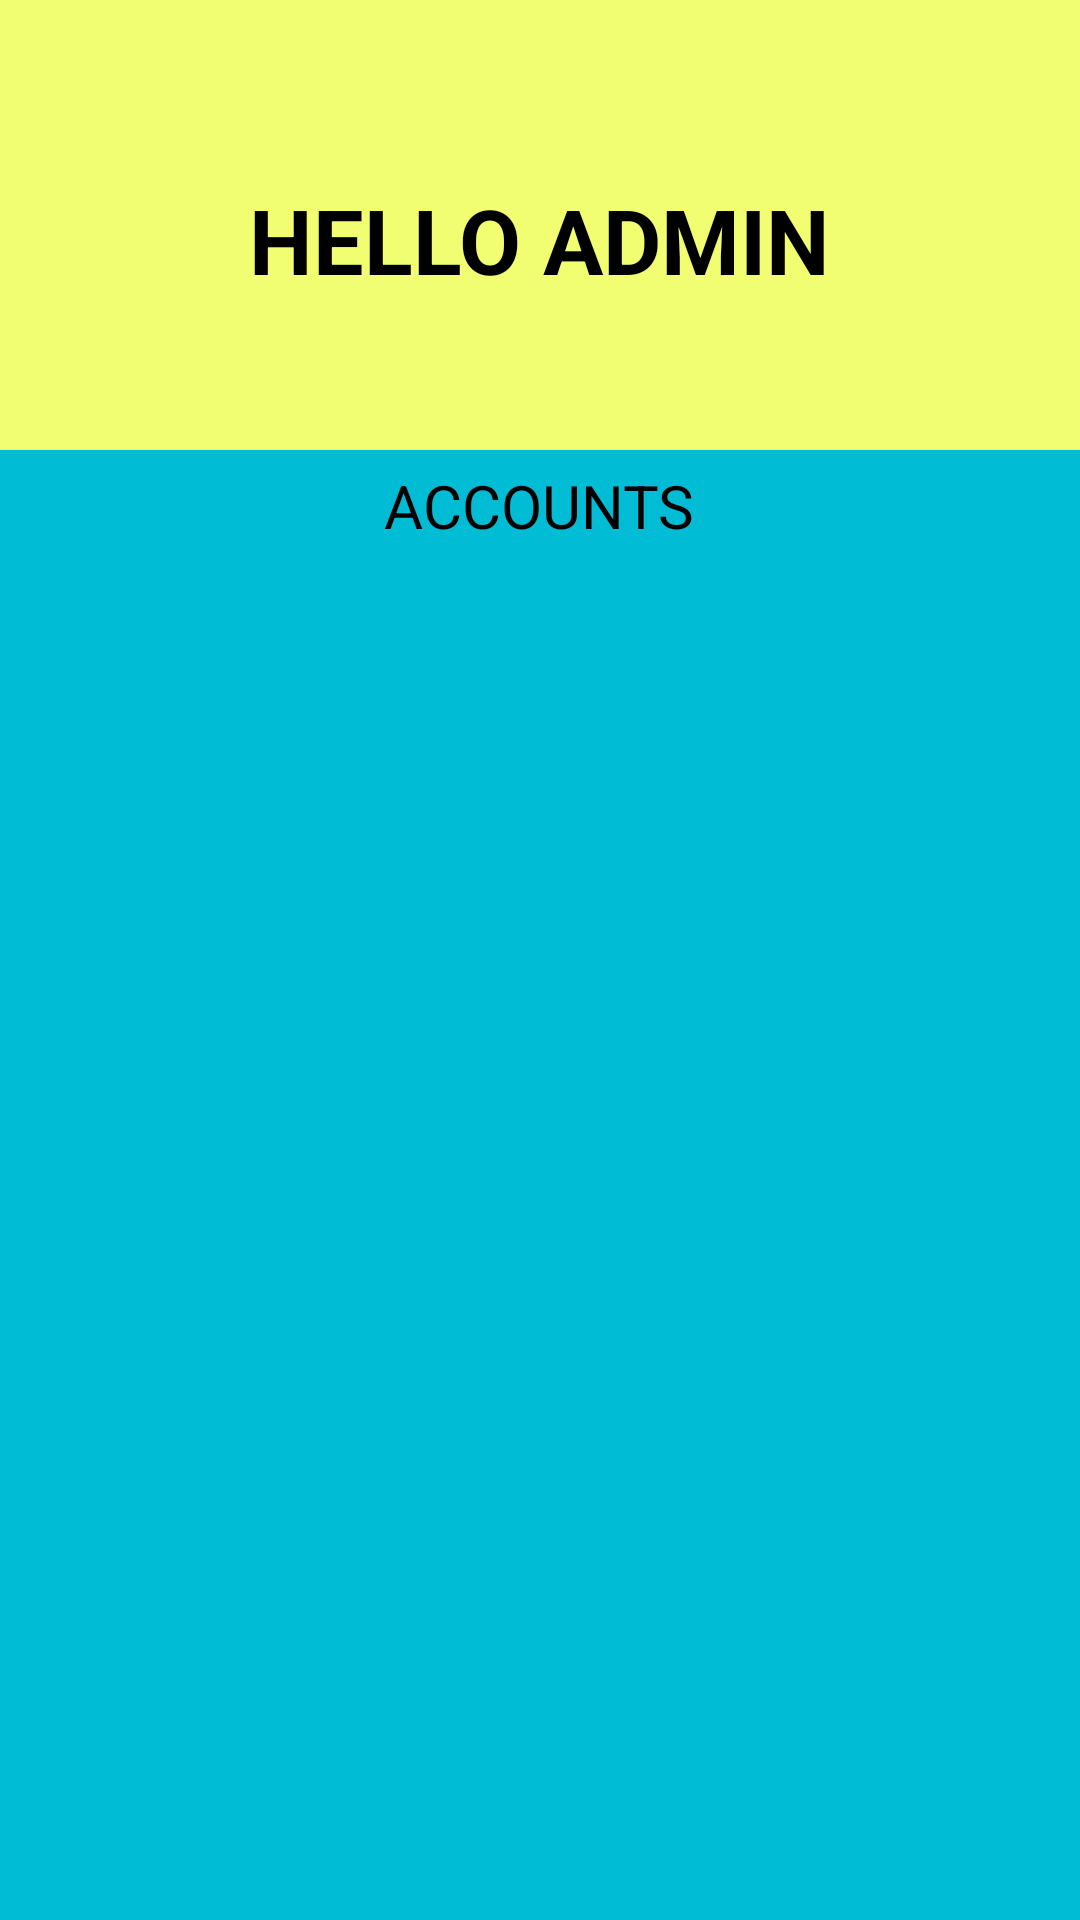

Layout XML and referenced resources for this Android screen:
<!-- AndroidManifest.xml: application theme AppTheme -->
<!-- res/layout/activity_user_list.xml -->
<?xml version="1.0" encoding="utf-8"?>
<LinearLayout xmlns:android="http://schemas.android.com/apk/res/android"
    android:layout_width="match_parent"
    android:layout_height="match_parent"
    android:orientation="vertical"
    android:background="@color/colorPrimary"
    >

    <android.support.v7.widget.LinearLayoutCompat
        android:layout_width="match_parent"
        android:layout_height="150dp"
        android:background="@color/colorAccent"
        android:gravity="center"
        android:orientation="vertical">


        <android.support.v7.widget.AppCompatTextView
            android:layout_width="wrap_content"
            android:layout_height="wrap_content"
            android:layout_marginTop="10dp"
            android:text="HELLO ADMIN"
            android:textSize="30sp"
            android:textStyle="bold"
            android:textColor="#000"
            />


    </android.support.v7.widget.LinearLayoutCompat>

    <android.support.v7.widget.AppCompatTextView
        android:layout_width="wrap_content"
        android:layout_height="wrap_content"
        android:layout_marginBottom="10dp"
        android:paddingBottom="5dp"
        android:paddingLeft="16dp"
        android:paddingRight="16dp"
        android:paddingTop="5dp"
        android:text="ACCOUNTS"
        android:textSize="20sp"
        android:layout_gravity="center"
        android:textAlignment="center"
        android:textColor="@android:color/black" />

    <android.support.v7.widget.RecyclerView
        android:id="@+id/recyclerViewUsers"
        android:layout_width="match_parent"
        android:layout_height="match_parent" />

</LinearLayout>
<!-- resources referenced by this layout -->
<resources>
  <color name="colorAccent">#f2fe71</color>
  <color name="colorPrimary">#00bcd4</color>
  <style name="AppTheme" parent="Theme.AppCompat.Light.NoActionBar">
          
          <item name="colorPrimary">@color/colorPrimary</item>
          <item name="colorPrimaryDark">@color/colorPrimaryDark</item>
          <item name="colorAccent">@color/colorAccent</item>
          <item name="coordinatorLayoutStyle">@style/Widget.Support.CoordinatorLayout</item>
      </style>
  <color name="colorPrimaryDark">#0097a7</color>
</resources>
